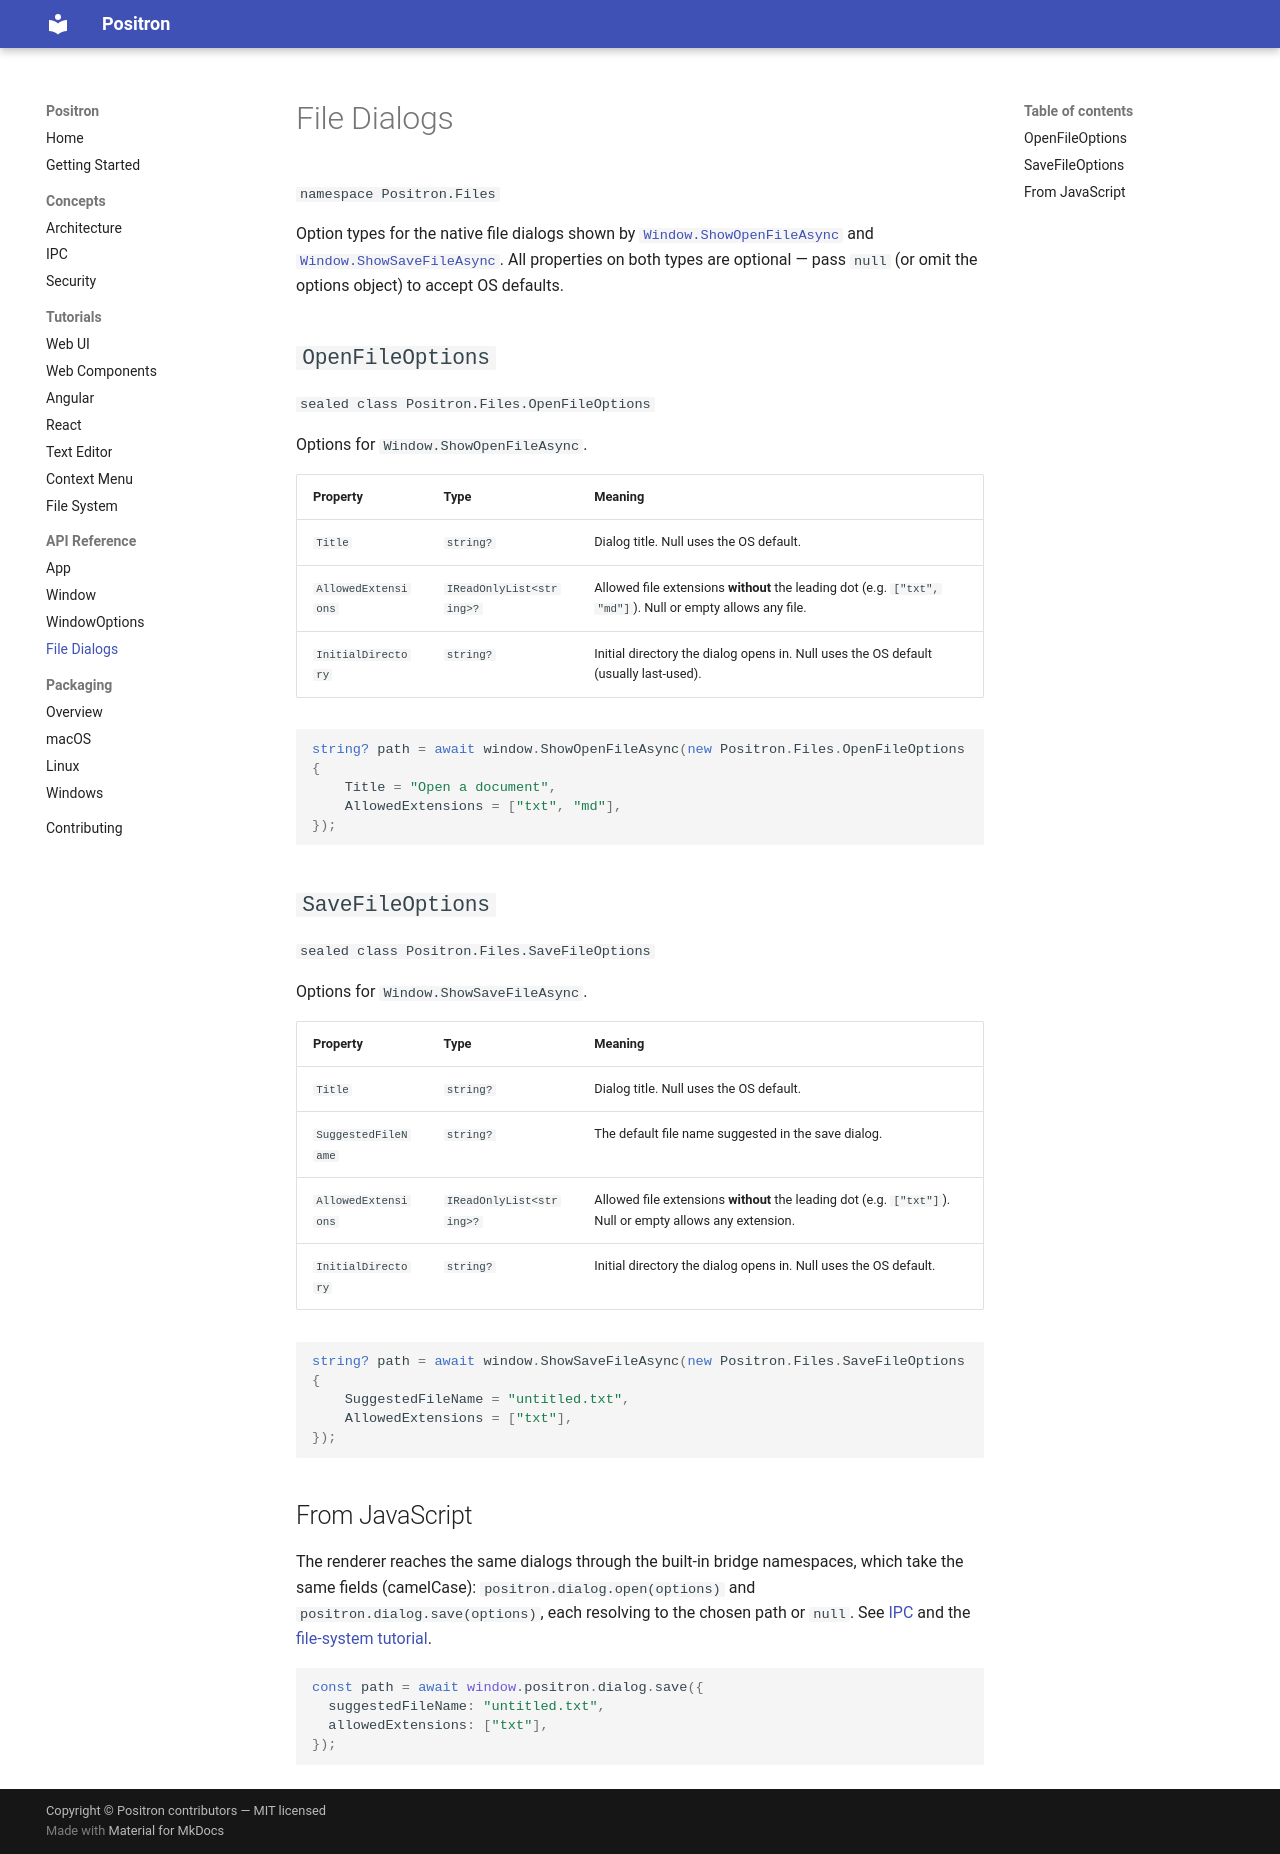

repository: bbogovich/Positron · page: api/file-dialogs/index.html · generator: mkdocs

# File Dialogs

`namespace Positron.Files`

Option types for the native file dialogs shown by
[`Window.ShowOpenFileAsync`](window.md#showopenfileasync) and
[`Window.ShowSaveFileAsync`](window.md#showsavefileasync). All properties on both types are
optional — pass `null` (or omit the options object) to accept OS defaults.

## `OpenFileOptions`

`sealed class Positron.Files.OpenFileOptions`

Options for `Window.ShowOpenFileAsync`.

| Property | Type | Meaning |
|----------|------|---------|
| `Title` | `string?` | Dialog title. Null uses the OS default. |
| `AllowedExtensions` | `IReadOnlyList<string>?` | Allowed file extensions **without** the leading dot (e.g. `["txt", "md"]`). Null or empty allows any file. |
| `InitialDirectory` | `string?` | Initial directory the dialog opens in. Null uses the OS default (usually last-used). |

```csharp
string? path = await window.ShowOpenFileAsync(new Positron.Files.OpenFileOptions
{
    Title = "Open a document",
    AllowedExtensions = ["txt", "md"],
});
```

## `SaveFileOptions`

`sealed class Positron.Files.SaveFileOptions`

Options for `Window.ShowSaveFileAsync`.

| Property | Type | Meaning |
|----------|------|---------|
| `Title` | `string?` | Dialog title. Null uses the OS default. |
| `SuggestedFileName` | `string?` | The default file name suggested in the save dialog. |
| `AllowedExtensions` | `IReadOnlyList<string>?` | Allowed file extensions **without** the leading dot (e.g. `["txt"]`). Null or empty allows any extension. |
| `InitialDirectory` | `string?` | Initial directory the dialog opens in. Null uses the OS default. |

```csharp
string? path = await window.ShowSaveFileAsync(new Positron.Files.SaveFileOptions
{
    SuggestedFileName = "untitled.txt",
    AllowedExtensions = ["txt"],
});
```

## From JavaScript

The renderer reaches the same dialogs through the built-in bridge namespaces, which take the
same fields (camelCase): `positron.dialog.open(options)` and `positron.dialog.save(options)`,
each resolving to the chosen path or `null`. See [IPC](../concepts/ipc.md) and the
[file-system tutorial](../tutorials/file-system.md).

```js
const path = await window.positron.dialog.save({
  suggestedFileName: "untitled.txt",
  allowedExtensions: ["txt"],
});
```
